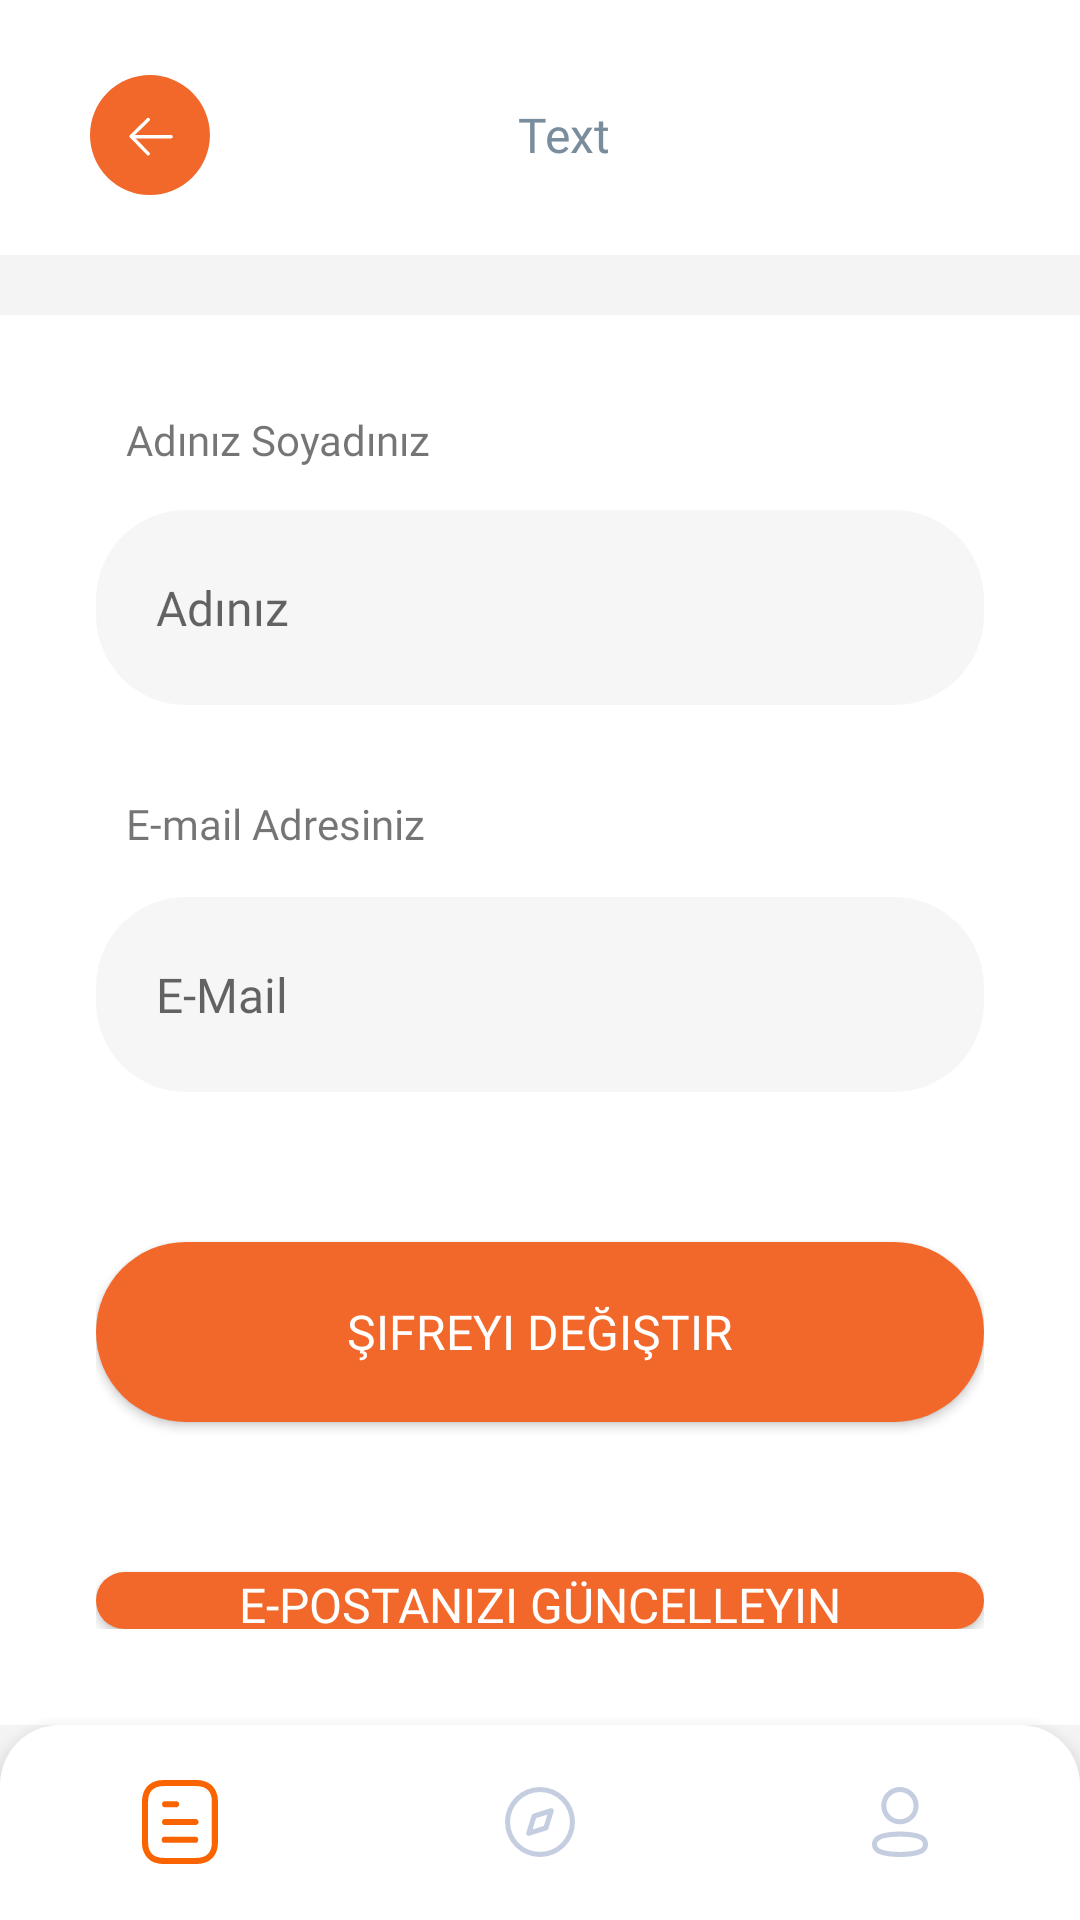

Layout XML and referenced resources for this Android screen:
<!-- AndroidManifest.xml: application theme Theme.PierdeloApp -->
<!-- res/layout/activity_information_account.xml -->
<?xml version="1.0" encoding="utf-8"?>
<RelativeLayout xmlns:android="http://schemas.android.com/apk/res/android"
    xmlns:app="http://schemas.android.com/apk/res-auto"
    xmlns:tools="http://schemas.android.com/tools"
    android:layout_width="match_parent"
    android:layout_height="match_parent"
    tools:context=".InformationAccountActivity"
    android:background="#F4F4F4"
    >

    <include
        android:id="@+id/include"
        layout="@layout/toolbar"
        />


    <RelativeLayout
        android:layout_width="match_parent"
        android:layout_height="match_parent"
        android:layout_above="@+id/bottomNavigationView"
        android:layout_marginTop="20dp"
        android:background="@color/white"
        android:layout_below="@id/include"
        android:layout_marginBottom="0dp"
        android:padding="32dp">

        <TextView
            android:id="@+id/textView2"
            android:layout_width="match_parent"
            android:layout_height="wrap_content"
            android:layout_weight="1"
            android:text="@string/xml_name_surname"
            android:fontFamily="@font/nunito_bold"
            android:textSize="14sp"
            android:layout_marginLeft="10dp"
            />

        <EditText
            android:id="@+id/edittextName"
            android:layout_width="match_parent"
            android:layout_height="65dp"
            android:layout_below="@id/textView2"
            android:layout_marginTop="14dp"
            android:layout_weight="1"
            android:background="@drawable/main_edittext"
            android:enabled="false"
            android:fontFamily="@font/nunito_bold"
            android:hint="@string/xml_your_name"
            android:inputType="text"
            android:paddingStart="20dp"
            android:textSize="16sp" />

        <TextView
            android:id="@+id/textView3"
            android:layout_width="match_parent"
            android:layout_height="wrap_content"
            android:layout_weight="1"
            android:text="@string/xml_email_address"
            android:fontFamily="@font/nunito_bold"
            android:textSize="14sp"
            android:layout_below="@id/edittextName"
            android:layout_marginLeft="10dp"
            android:layout_marginTop="30dp"
            />

        <EditText
            android:id="@+id/edittextEmail"
            android:layout_width="match_parent"
            android:layout_height="65dp"
            android:layout_weight="1"
            android:layout_below="@id/textView3"
            android:layout_marginTop="15dp"
            android:background="@drawable/main_edittext"
            android:fontFamily="@font/nunito_bold"
            android:hint="@string/xml_your_email"
            android:inputType="text"
            android:paddingStart="20dp"
            android:textSize="16sp"
            android:enabled="false"
            />


        <Button
            android:id="@+id/button_password_change"
            android:background="@drawable/main_button"
            android:textColor="@color/white"
            android:layout_width="match_parent"
            android:layout_height="60dp"
            android:layout_marginTop="50dp"
            android:text="@string/xml_pass_change_name"
            android:textAllCaps="true"
            android:textSize="16sp"
            android:fontFamily="@font/nunito_bold"
            android:layout_below="@id/edittextEmail"
           />

        <Button
            android:id="@+id/button_update_email_information"
            android:background="@drawable/main_button"
            android:textColor="@color/white"
            android:layout_width="match_parent"
            android:layout_height="60dp"
            android:layout_marginTop="50dp"
            android:text="@string/xml_update_email_name"
            android:textAllCaps="true"
            android:textSize="16sp"
            android:fontFamily="@font/nunito_bold"
            android:layout_below="@id/button_password_change"
            />





    </RelativeLayout>




    <ProgressBar
        android:layout_width="wrap_content"
        android:layout_height="wrap_content"
        android:id="@+id/progressBar"
        app:layout_constraintTop_toTopOf="parent"
        app:layout_constraintBottom_toBottomOf="parent"
        app:layout_constraintStart_toStartOf="parent"
        app:layout_constraintEnd_toEndOf="parent"
        android:indeterminateTint="#707070"
        android:elevation="10dp"
        android:visibility="gone"
        />

    <com.google.android.material.bottomnavigation.BottomNavigationView
        android:id="@+id/bottomNavigationView"
        android:layout_width="match_parent"
        android:layout_height="65dp"
        android:layout_alignParentBottom="true"
        android:background="@drawable/bottom_one_bg"
        android:elevation="10dp"
        app:itemIconSize="28dp"
        app:itemIconTint="@drawable/item_selector"
        app:itemRippleColor="@color/transparent"
        app:labelVisibilityMode="unlabeled"
        app:menu="@menu/bottom_menu"
        tools:layout_editor_absoluteX="-16dp"
        tools:layout_editor_absoluteY="786dp" />


</RelativeLayout>
<!-- res/layout/toolbar.xml (included above) -->
<?xml version="1.0" encoding="utf-8"?>
<RelativeLayout xmlns:android="http://schemas.android.com/apk/res/android"
    android:layout_width="match_parent"
    android:layout_height="wrap_content"
    android:background="@color/white"
    android:paddingStart="5dp"
    android:paddingEnd="5dp"

    >

    <LinearLayout
        android:layout_width="match_parent"
        android:layout_height="wrap_content"
        android:layout_marginTop="25dp"
        android:layout_marginLeft="25dp"
        android:layout_marginBottom="20dp"
        >

        <ImageView
            android:id="@+id/toolbar_activityBack"
            android:layout_width="40dp"
            android:layout_height="40dp"
            android:layout_gravity="start"
            android:src="@drawable/back_button"
            />

        <TextView
            android:id="@+id/toolbar_activityHeader"
            android:layout_width="match_parent"
            android:layout_height="match_parent"
            android:layout_weight="1"
            android:fontFamily="@font/nunito_bold"
            android:gravity="center"
            android:text="Text"
            android:textAlignment="center"
            android:textColor="#7A8D9C"
            android:textSize="16sp"
            android:layout_marginLeft="-50dp"

            />

    </LinearLayout>



</RelativeLayout>
<!-- resources referenced by this layout -->
<resources>
  <color name="transparent">#00FAFAFA</color>
  <color name="white">#FFFFFFFF</color>
  <!-- drawable back_button (drawable) -->
  <vector xmlns:android="http://schemas.android.com/apk/res/android"
      android:width="40dp"
      android:height="40dp"
      android:viewportWidth="35.019"
      android:viewportHeight="35.019">
    <path
        android:pathData="M17.501,17.517m-17.5,-0.018a17.5,17.5 0,1 1,35 0.035a17.5,17.5 0,1 1,-35 -0.035"
        android:fillColor="#f1682a"/>
    <path
        android:pathData="M17,13l-5,4.887L17,23"
        android:strokeLineJoin="round"
        android:strokeWidth="1"
        android:fillColor="#00000000"
        android:strokeColor="#fff"
        android:strokeLineCap="round"/>
    <path
        android:pathData="M12.833,18L23.667,18"
        android:strokeWidth="1"
        android:fillColor="#00000000"
        android:strokeColor="#fff"
        android:strokeLineCap="round"/>
  </vector>
  <!-- drawable bottom_one_bg (drawable) -->
  <?xml version="1.0" encoding="utf-8"?>
  <shape xmlns:android="http://schemas.android.com/apk/res/android"
      android:shape="rectangle"
      >
  
      <solid android:color="@color/white"/>
      <corners android:topLeftRadius="20dp" android:topRightRadius="20dp"/>
  
  
  
  
  
  </shape>
  <!-- drawable item_selector (drawable) -->
  <?xml version="1.0" encoding="utf-8"?>
  <selector xmlns:android="http://schemas.android.com/apk/res/android">
      <item
          android:state_selected="true"
          android:color="#FA6400"
          />
  
      <item android:state_selected="false"
          android:color="#C5CEE0" />
  </selector>
  <!-- drawable main_button (drawable) -->
  <?xml version="1.0" encoding="utf-8"?>
  <shape xmlns:android="http://schemas.android.com/apk/res/android">
      <solid android:color="@color/appColor" />
      <corners android:radius="30dp" />
  </shape>
  <!-- drawable main_edittext (drawable) -->
  <?xml version="1.0" encoding="utf-8"?>
  <shape xmlns:android="http://schemas.android.com/apk/res/android">
      <corners android:radius="30dp" />
      <solid android:color="#F6F6F7" />
  </shape>
  <string name="xml_email_address">E-mail Adresiniz</string>
  <string name="xml_name_surname">Adınız Soyadınız</string>
  <string name="xml_pass_change_name">Şifreyi Değiştir"</string>
  <string name="xml_update_email_name">E-Postanızı Güncelleyin</string>
  <string name="xml_your_email">E-Mail</string>
  <string name="xml_your_name">Adınız</string>
  <style name="Theme.PierdeloApp" parent="Base.Theme.PierdeloApp" />
  <color name="appColor">#F1682A</color>
  <style name="Base.Theme.PierdeloApp" parent="Theme.AppCompat.Light.NoActionBar">
  
          <item name="colorPrimary">@android:color/transparent</item>
          <item name="android:itemTextAppearance">@style/popupOverflowMenu</item>
          <item name="android:popupMenuStyle">@style/popupBGStyle</item>
  
      </style>
  <style name="popupOverflowMenu" parent="Widget.MaterialComponents.PopupMenu">
          <item name="android:textColor">#57636F</item>
          <item name="fontFamily">@font/nunito_semibold</item>
      </style>
  <style name="popupBGStyle" parent="Widget.MaterialComponents.PopupMenu">
          <item name="android:popupBackground">@drawable/menu_popup_background</item>
      </style>
  <!-- drawable menu_popup_background (drawable) -->
  <?xml version="1.0" encoding="utf-8"?>
  <shape xmlns:android="http://schemas.android.com/apk/res/android">
  
      <solid android:color="@color/white" />
          <corners android:radius="15dp" />
      <padding android:bottom="5dp" android:left="5dp" />
  
  </shape>
</resources>
